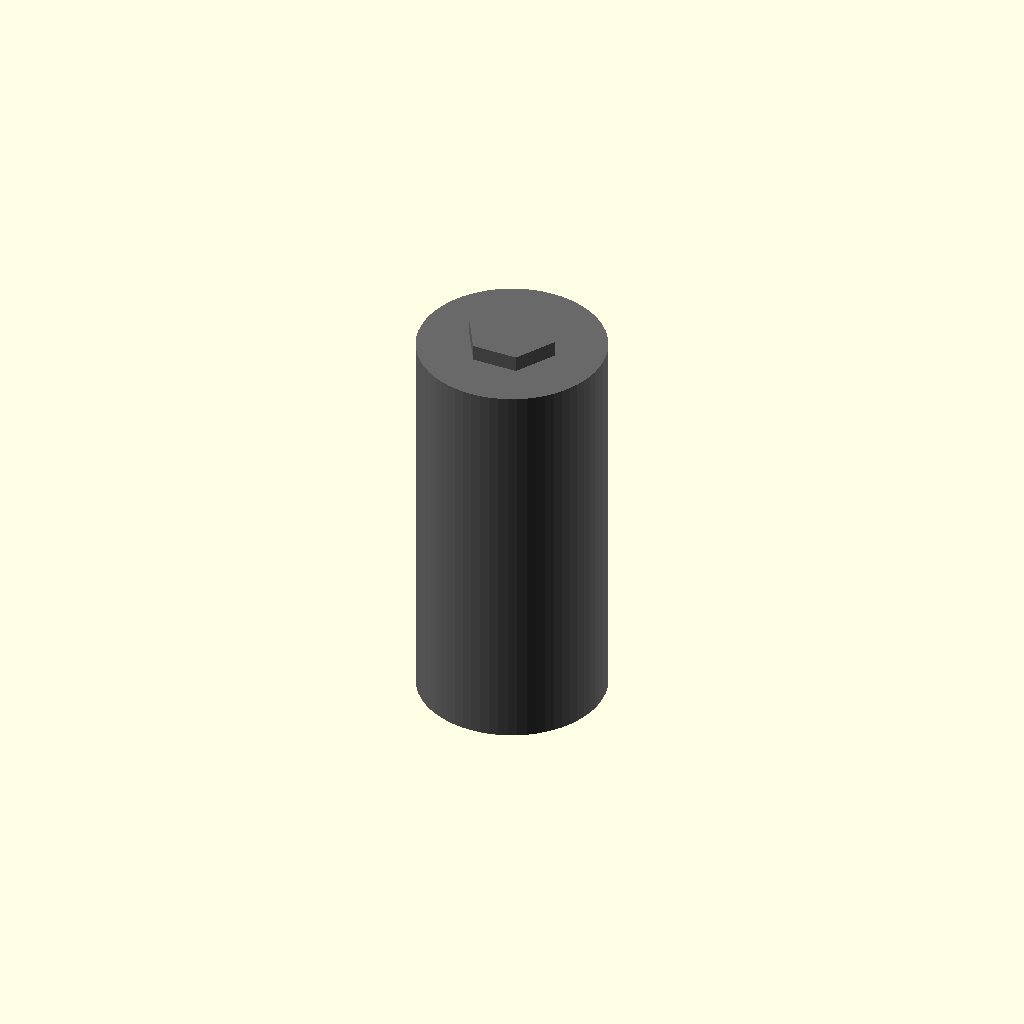
Cell 1 — every parameter at its default value.
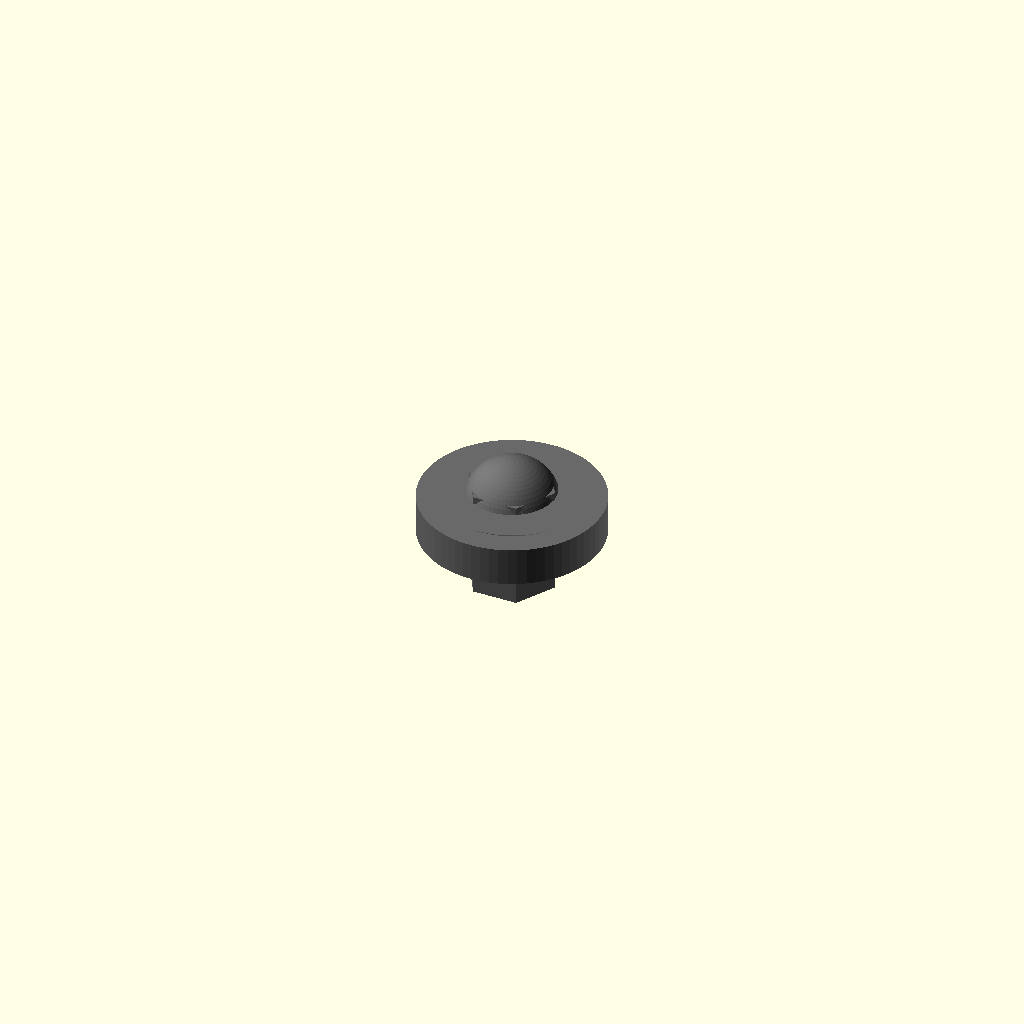
Cell 2: length_mm = 1 (everything else at default).
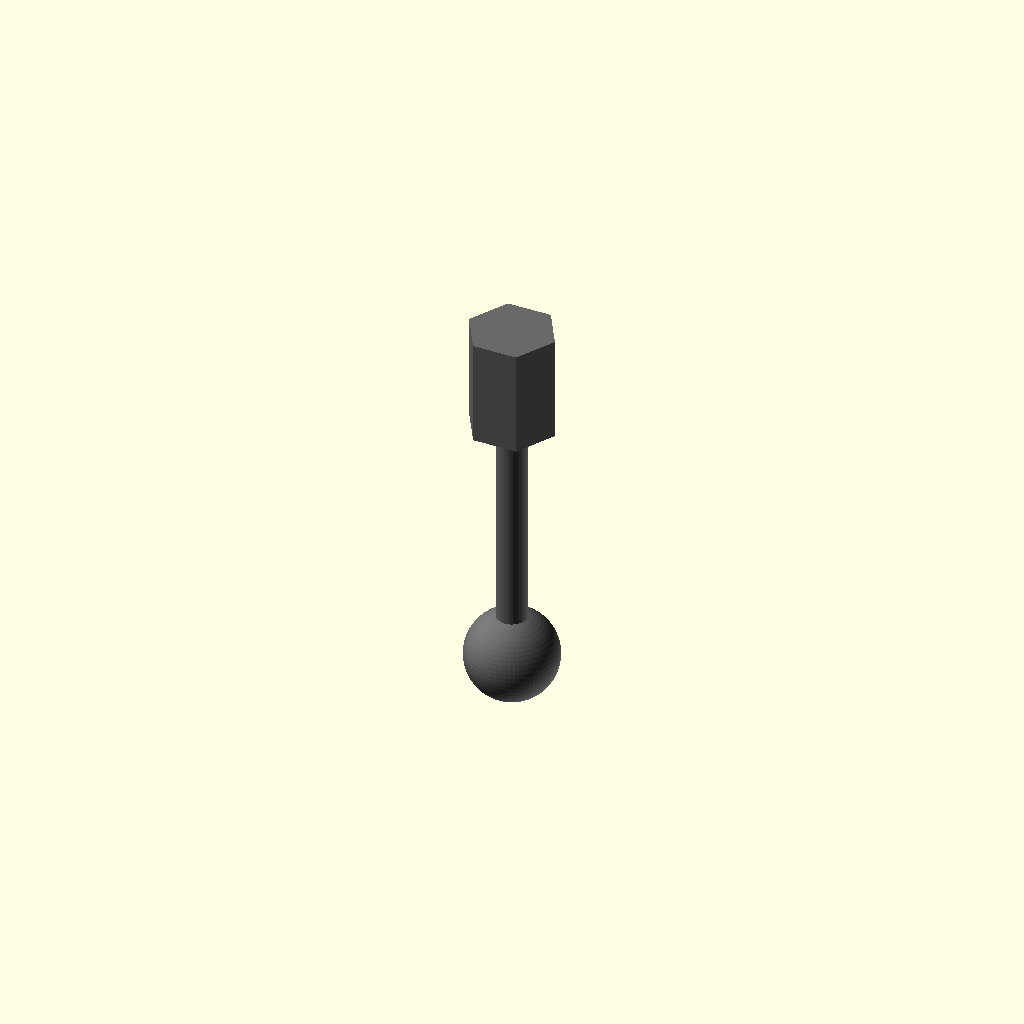
Cell 3: major_diameter_mm = 0.1 (everything else at default).
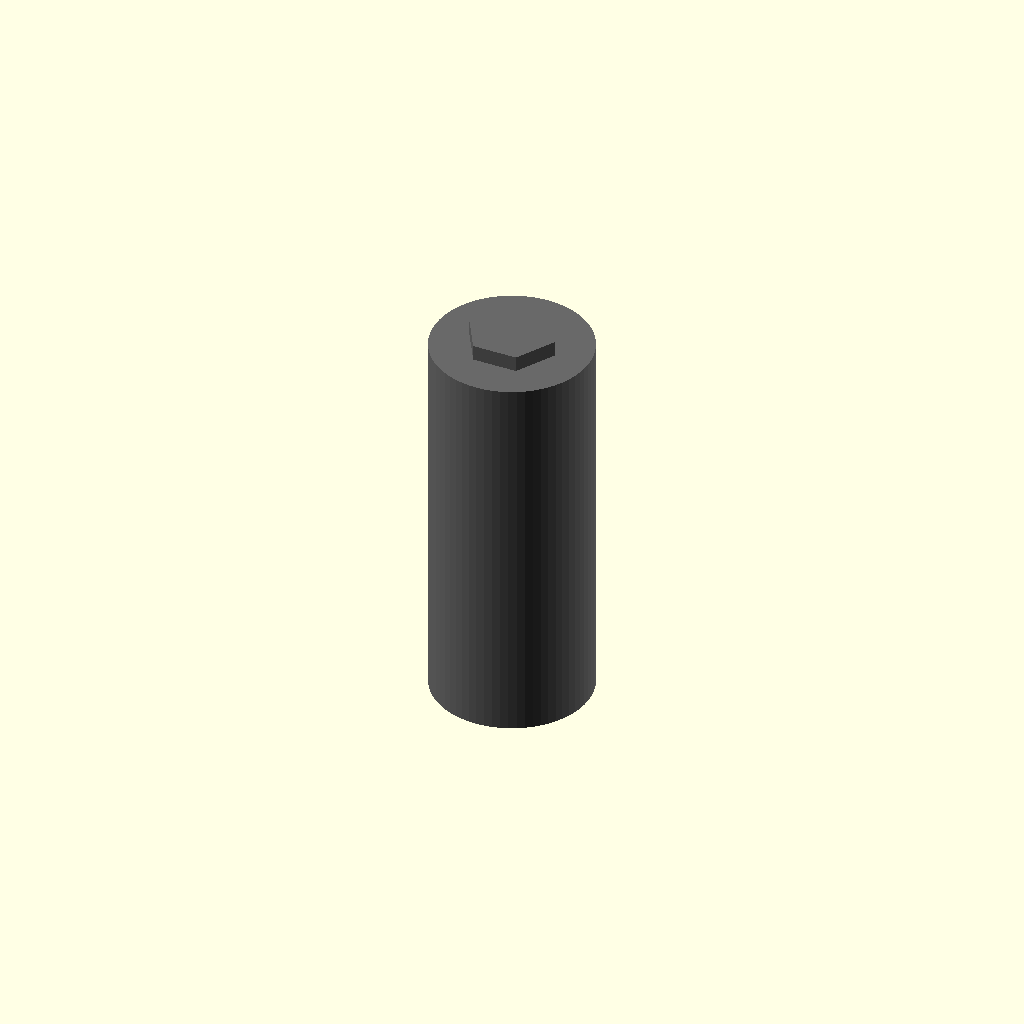
Cell 4: the same model with thread_depth_mm = 0.05.
All cells are drawn from one camera (rotation 55°, 0°, 25°, orthographic, colour scheme Cornfield), so only the parameter changes between them.
OpenSCAD source file results/nopscadlib/ablations/no_verification/scad/screw__M4_grub_screw.scad:
// Parameters
length_mm = 10; //[5:20:1]
major_diameter_mm = 4; //[3:6:0.1]
pitch_mm = 0.7; //[0.5:1:0.05]
thread_depth_mm = 0.35; //[0.2:0.6:0.05]
hex_af_mm = 2; //[1.5:3:0.1]
socket_depth_mm = 2; //[1:4:0.1]
tip_cone_height_mm = 0.8; //[0.3:2:0.1]
cup_point_depth_mm = 0.4; //[0:1.2:0.1]
cup_point_radius_mm = 1.2; //[0.6:2:0.1]
overlap_mm = 0.8; //[0.5:2:0.1]

// Screw - complete geometry
module screw() {
  color("DimGray") {
    // Grub screw body
    cylinder(r=major_diameter_mm/2, h=length_mm, center=true, $fn=64);
    
    // Male thread (approximation)
    translate([0, 0, -length_mm/2])
      cylinder(r=major_diameter_mm/2 + thread_depth_mm, h=length_mm, center=false, $fn=64);
    
    // Hex socket drive
    difference() {
      translate([0, 0, length_mm/2 - socket_depth_mm/2])
        cylinder(r=hex_af_mm/(2*cos(30)), h=socket_depth_mm + overlap_mm, center=true, $fn=6);
    }
    
    // Tip end cone
    translate([0, 0, -length_mm/2 + tip_cone_height_mm/2])
      rotate([180, 0, 0])
      cylinder(r1=major_diameter_mm/2, r2=0, h=tip_cone_height_mm + overlap_mm, center=true, $fn=64);
    
    // Cup point cut
    if (cup_point_depth_mm > 0) {
      translate([0, 0, -length_mm/2 + cup_point_radius_mm - cup_point_depth_mm])
        sphere(r=cup_point_radius_mm, center=true, $fn=64);
    }
  }
}

// Assembly
module assembly() {
  screw();
}

assembly();
Customizer parameters (derived from the source; name, type, default, range or options):
length_mm: number, default 10, range 1 to 5, step 20
major_diameter_mm: number, default 4, range 0.1 to 3, step 6
pitch_mm: number, default 0.7, range 0.05 to 0.5, step 1
thread_depth_mm: number, default 0.35, range 0.05 to 0.2, step 0.6
hex_af_mm: number, default 2, range 0.1 to 1.5, step 3
socket_depth_mm: number, default 2, range 0.1 to 1, step 4
tip_cone_height_mm: number, default 0.8, range 0.1 to 0.3, step 2
cup_point_depth_mm: number, default 0.4, range 0 to 0.1, step 1.2
cup_point_radius_mm: number, default 1.2, range 0.1 to 0.6, step 2
overlap_mm: number, default 0.8, range 0.1 to 0.5, step 2
